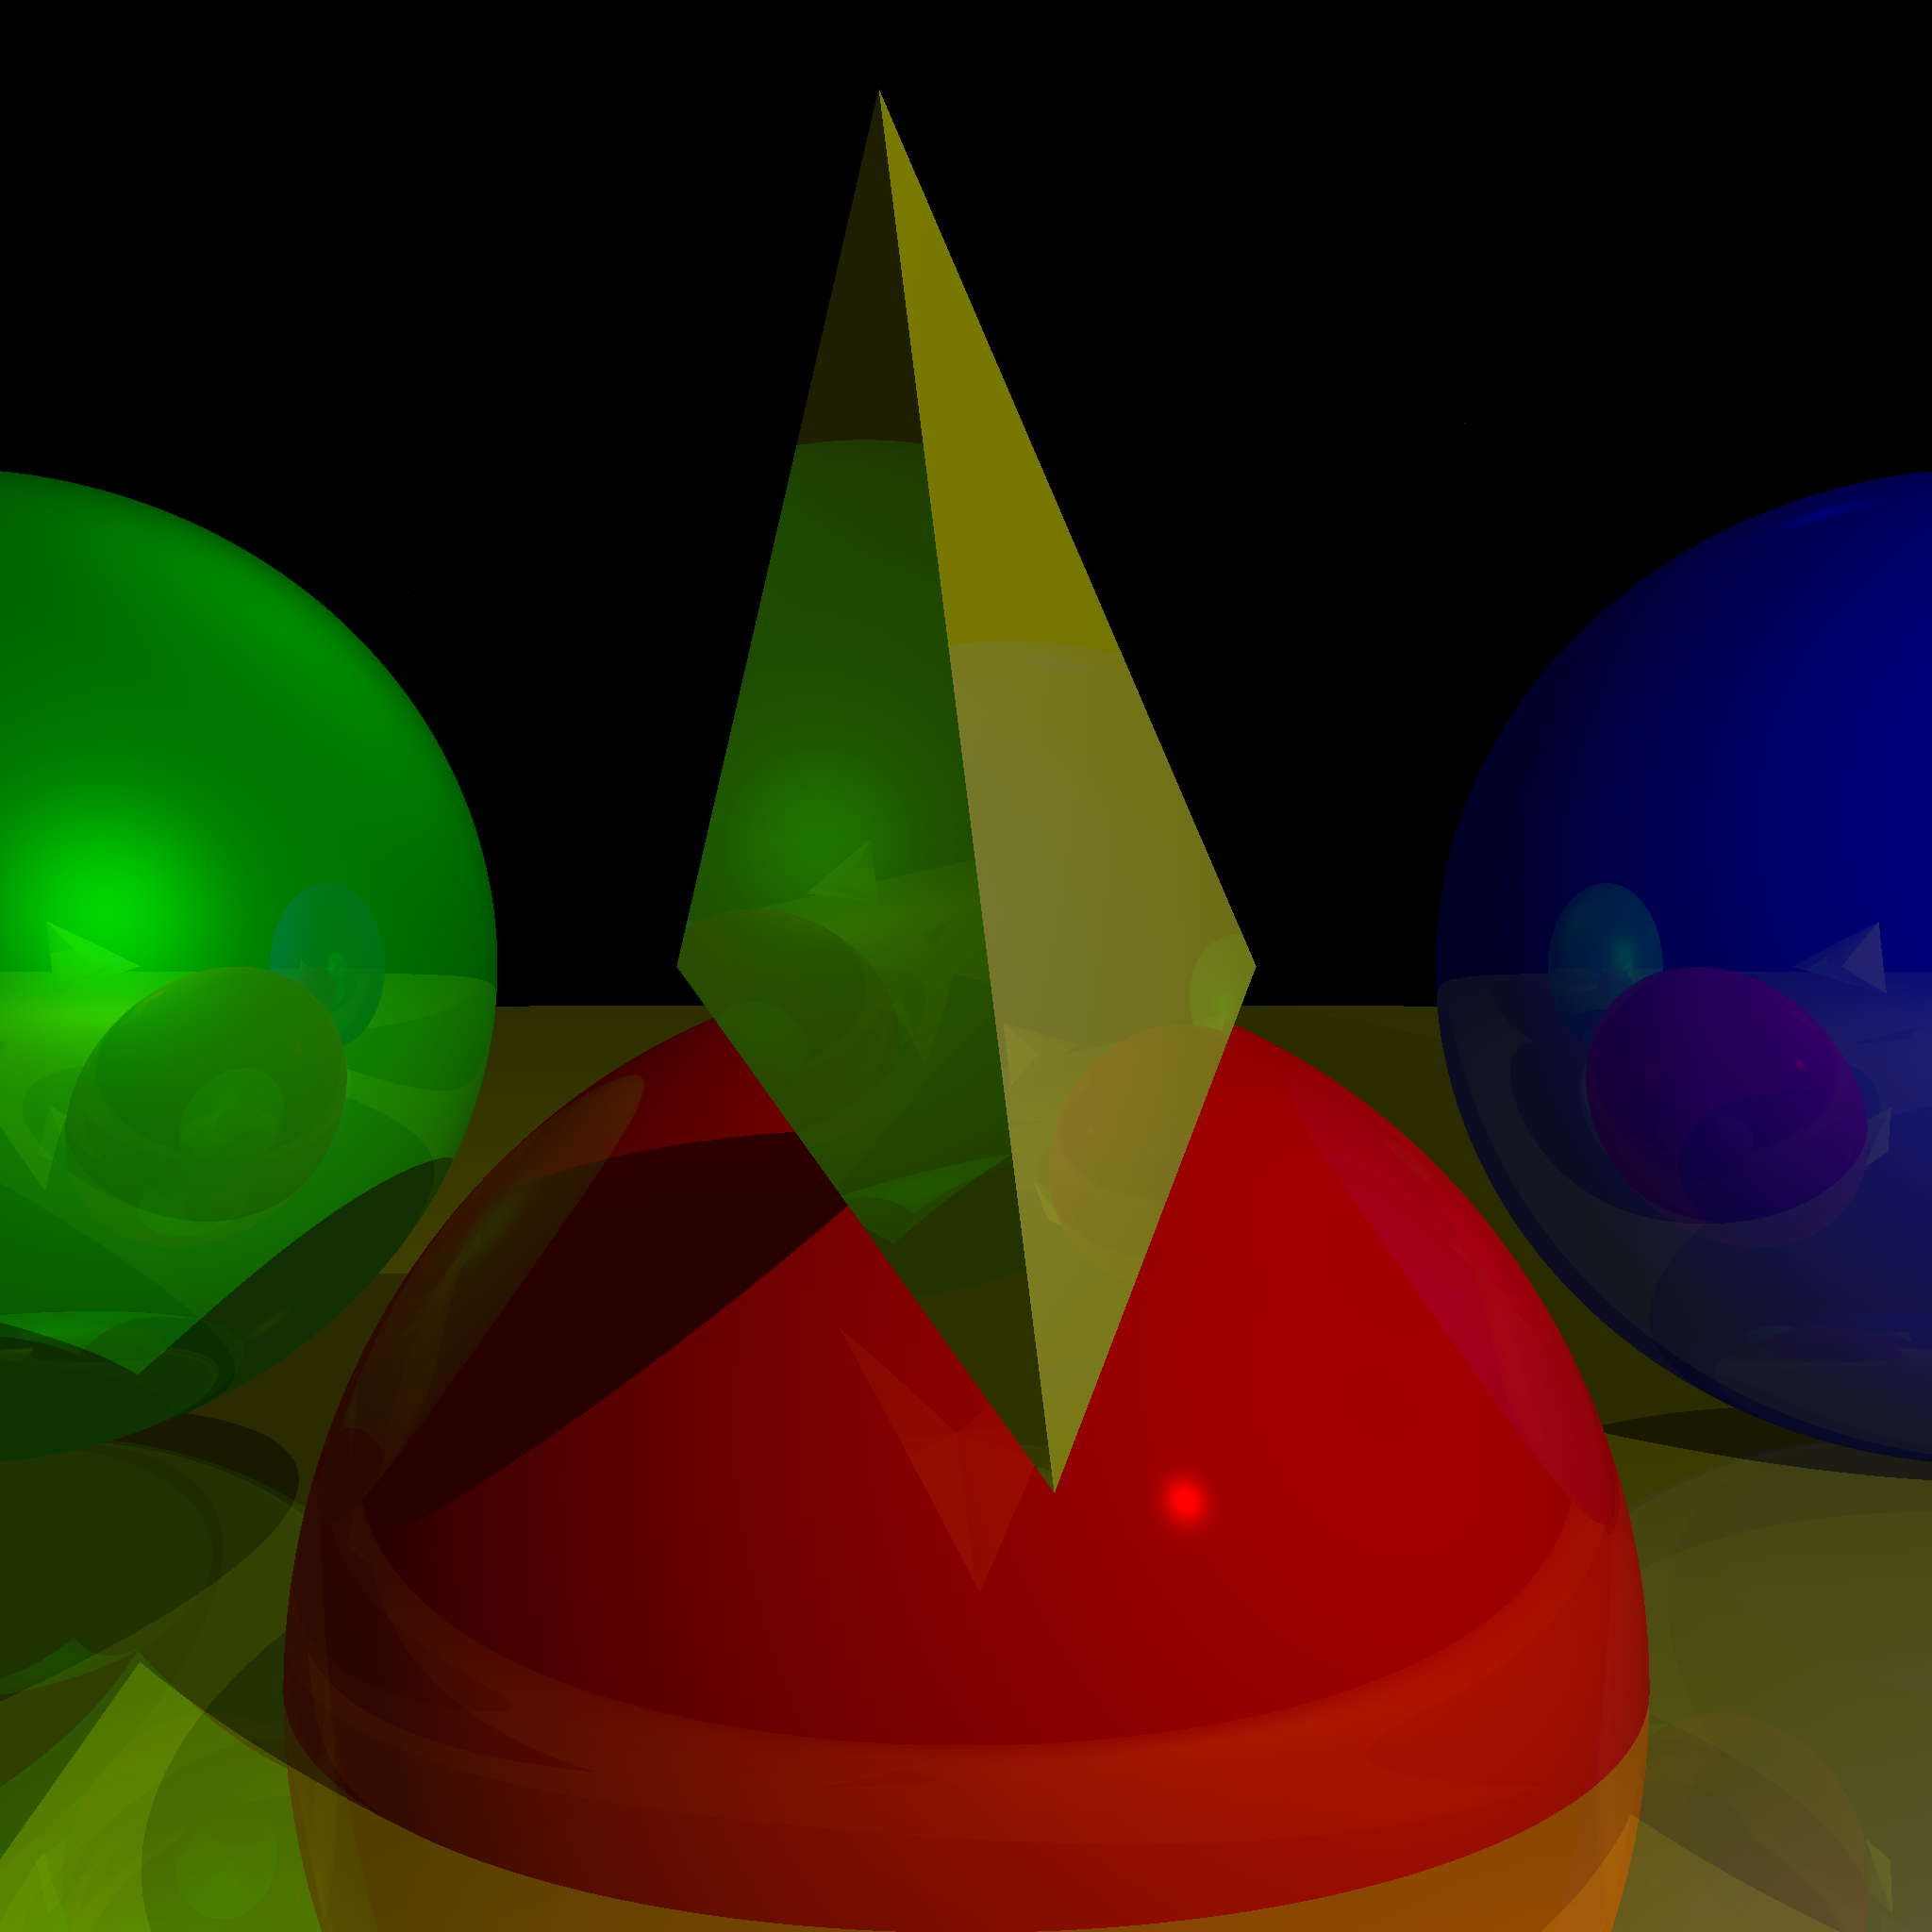

Reproduce this figure in Python.
from renderer import Renderer
from modeler import *

poly_world = World(ppu=2048)

# Define gem made of two triangles
a = (-0.05, 0.5, 1.1)
b1 = (-0.3, 0, 2)
b2 = (0.3, 0, 2)
c = (0.05, -0.3, 1.1)

# # normal should be inverted
poly_world.addObject(Triangle((a, b1, c),(255,255,0), 500, 0.4))

# # normal calculation correct
poly_world.addObject(Triangle((a, b2, c),(255,255,0),500, 0.4))

# Spheres
poly_world.addObject(Sphere(1, (0,-1,3), (255,0,0), 500, 0.2))
poly_world.addObject(Sphere(1, (2,0,4), (0,0,255), 500, 0.3))
poly_world.addObject(Sphere(1, (-2,0,4), (0,255,0), 10, 0.4))
poly_world.addObject(Sphere(5000, (0,-5001,0), (255,255,0), 1000, 0.5))

# Lights
poly_world.addObject(AmbientLight(0.2))
poly_world.addObject(PointLight(0.6,(2,1,0)))
poly_world.addObject(DirectionalLight(0.2,(1,4,4)))



r_t = Renderer(poly_world, pixel_dimensions=(2048,2048))

# r_t.setCameraPosition((0,0.0,0))


frame_img = r_t.render()
frame_img.save("tri_tests.png")
# print(poly_world.objects[0].normal_vec)